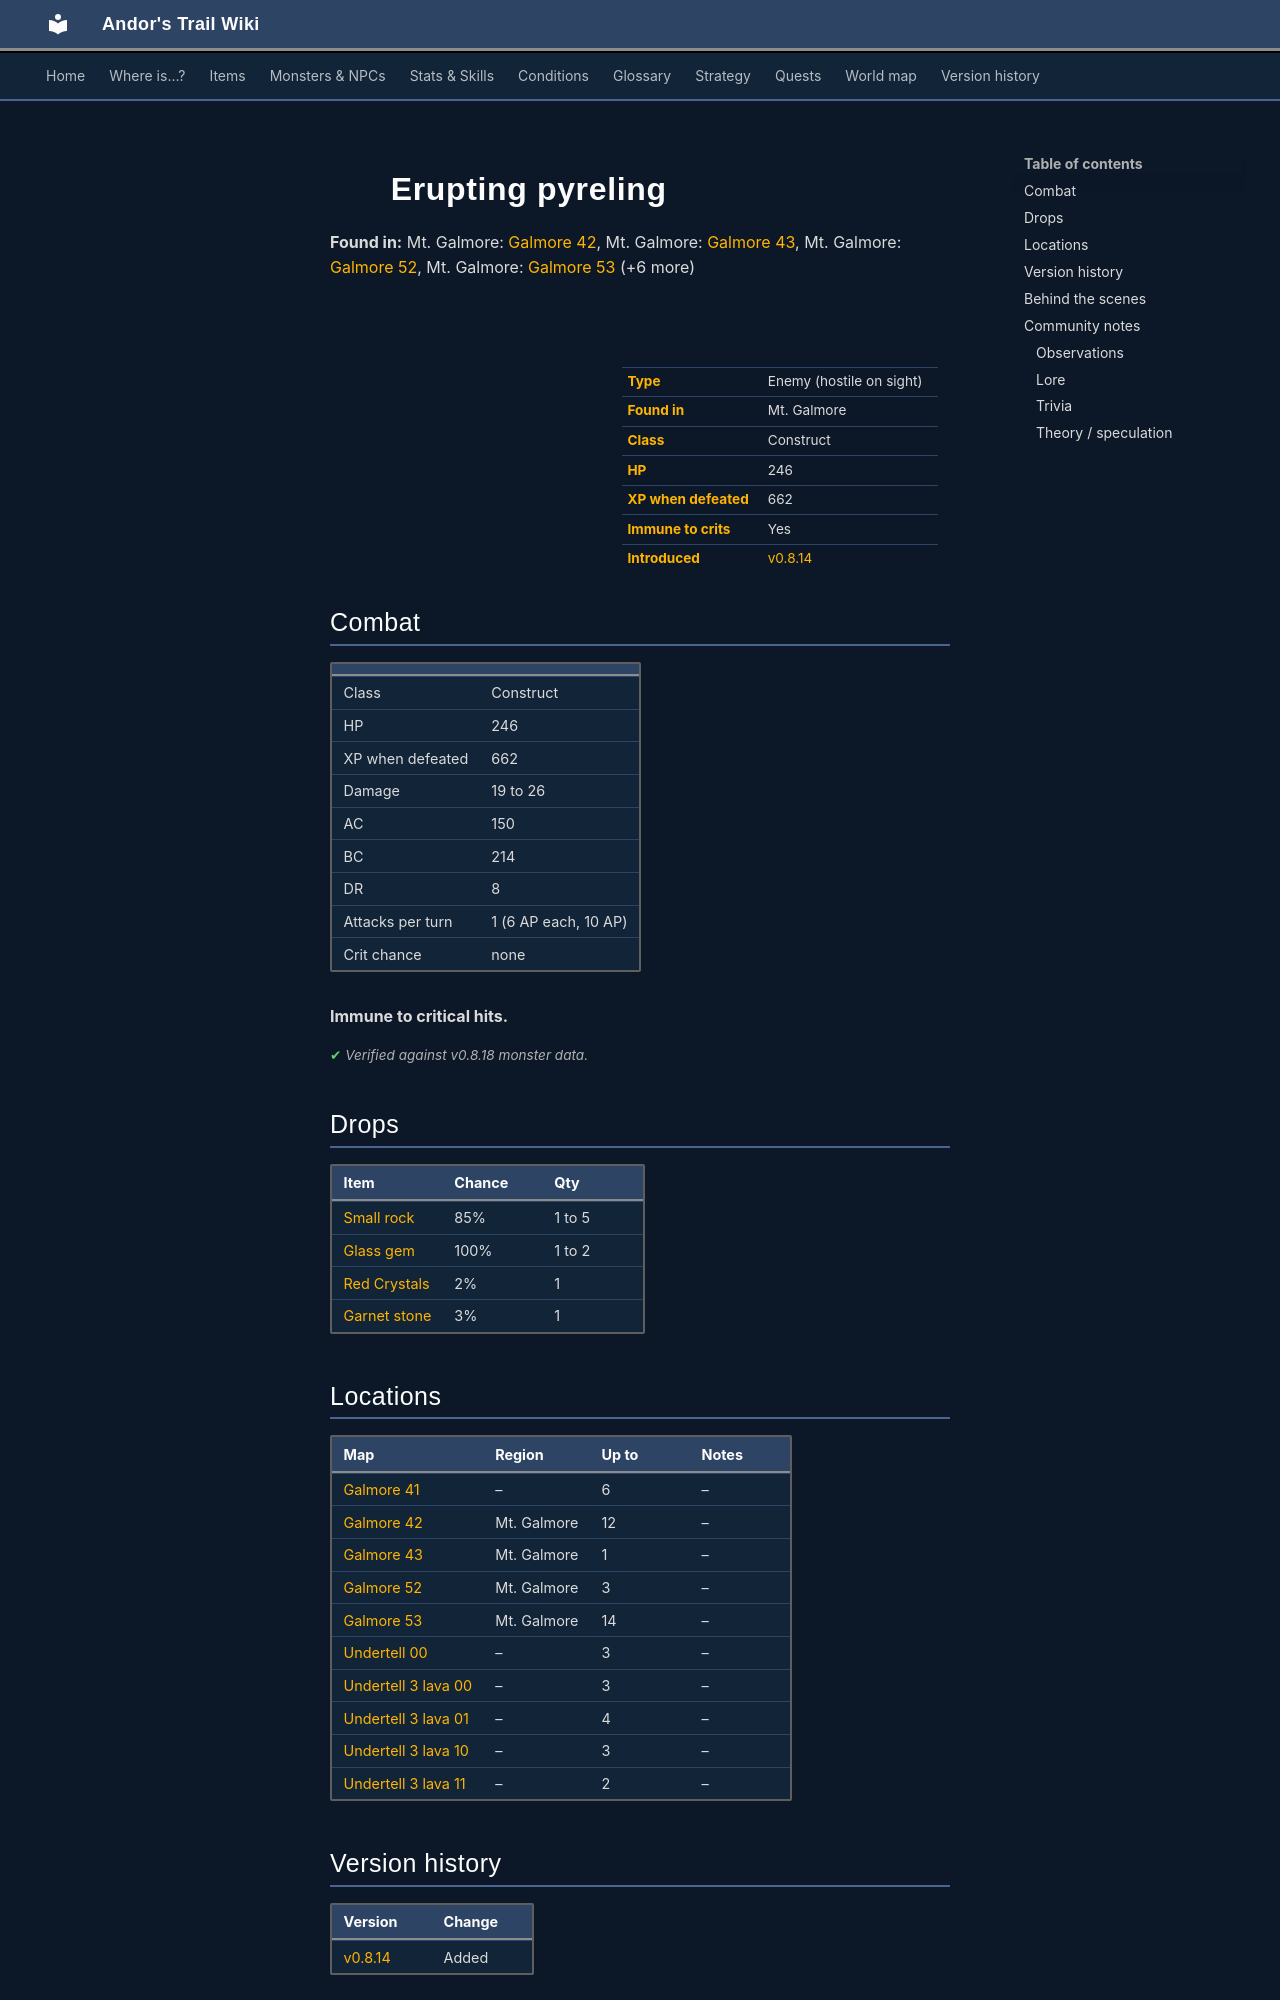

repository: asdfghjkl628/Andor-s-Trail-Wikiiii · page: monsters/erupting_pyreling/index.html · generator: mkdocs

---
description: "Erupting pyreling is an enemy in Andor's Trail (construct) with 246 HP, worth 662 XP, found in Mt. Galmore. Drops: Small rock, Glass gem, Red Crystals, Garnet stone."
---

# ![](../assets/icons/monsters/monsters_newb_1_1204.png){ .sprite } Erupting pyreling

**Found in:** Mt. Galmore: [Galmore 42](../maps/galmore_42.md), Mt. Galmore: [Galmore 43](../maps/galmore_43.md), Mt. Galmore: [Galmore 52](../maps/galmore_52.md), Mt. Galmore: [Galmore 53](../maps/galmore_53.md) (+6 more)

<div class="infobox" markdown>

<p class="ib-img"><img class="sprite" src="../../assets/icons/monsters/monsters_newb_1_1204.png" alt=""></p>

| | |
|---|---|
| **Type** | Enemy (hostile on sight) |
| **Found in** | Mt. Galmore |
| **Class** | Construct |
| **HP** | 246 |
| **XP when defeated** | 662 |
| **Immune to crits** | Yes |
| **Introduced** | [v0.8.14](../versions/0.8.14.md) |

</div>

## Combat

| | |
|---|---|
| Class | Construct |
| HP | 246 |
| XP when defeated | 662 |
| Damage | 19 to 26 |
| AC | 150 |
| BC | 214 |
| DR | 8 |
| Attacks per turn | 1 (6 AP each, 10 AP) |
| Crit chance | none |

**Immune to critical hits.**


<p class="verified">Verified against v0.8.18 monster data.</p>

## Drops

| Item | Chance | Qty |
|---|---|---|
| [Small rock](../items/rock.md) | 85% | 1 to 5 |
| [Glass gem](../items/gem1.md) | 100% | 1 to 2 |
| [Red Crystals](../items/crystal_red.md) | 2% | 1 |
| [Garnet stone](../items/garnet_stone.md) | 3% | 1 |

## Locations

| Map | Region | Up to | Notes |
|---|---|---|---|
| [Galmore 41](../maps/galmore_41.md) | – | 6 | – |
| [Galmore 42](../maps/galmore_42.md) | Mt. Galmore | 12 | – |
| [Galmore 43](../maps/galmore_43.md) | Mt. Galmore | 1 | – |
| [Galmore 52](../maps/galmore_52.md) | Mt. Galmore | 3 | – |
| [Galmore 53](../maps/galmore_53.md) | Mt. Galmore | 14 | – |
| [Undertell 00](../maps/undertell_00.md) | – | 3 | – |
| [Undertell 3 lava 00](../maps/undertell_3_lava_00.md) | – | 3 | – |
| [Undertell 3 lava 01](../maps/undertell_3_lava_01.md) | – | 4 | – |
| [Undertell 3 lava 10](../maps/undertell_3_lava_10.md) | – | 3 | – |
| [Undertell 3 lava 11](../maps/undertell_3_lava_11.md) | – | 2 | – |


## Version history

| Version | Change |
|---|---|
| [v0.8.14](../versions/0.8.14.md) | Added |

<p class="verified">Verified against v0.8.18 and every earlier release back to v0.7.0 (game data compared release by release).</p>


## Behind the scenes

*How the game data handles this character. Not needed for playing.*

??? info "How the XP value is calculated"

    The game computes each enemy's experience value when it loads the data (`MonsterTypeParser.java`):

    XP = ⌈(attacks per turn × attack chance × average damage × (1 + critical skill × critical multiplier) × 3 + HP × (1 + block chance) + 9 × damage resistance) × 0.7⌉

    Percentages are used as fractions (e.g. 60% = 0.6). Enemies whose attacks inflict a condition are worth 50 XP more. The More Exp skill adds a percentage on top.

??? info "Technical information"

    | | |
    |---|---|
    | Entry ID | `erupting_pyreling` |
    | Type (wiki) | Enemy |
    | Spawn group | `erupting_pyreling` |
    | Loot table | `erupting_pyreling_dl` |
    | Conversation | – |
    | Faction | – |
    | Movement | – |
    | Icon | `monsters_newb_1:1204` |
    | Defined in | `res/raw/monsterlist_mt_galmore2.json` |

    Raw data:

    ```json
    {
     "id": "erupting_pyreling",
     "name": "Erupting pyreling",
     "iconID": "monsters_newb_1:1204",
     "maxHP": 246,
     "moveCost": 8,
     "monsterClass": "construct",
     "attackDamage": {
      "min": 19,
      "max": 26
     },
     "droplistID": "erupting_pyreling_dl",
     "attackCost": 6,
     "attackChance": 150,
     "blockChance": 214,
     "damageResistance": 8
    }
    ```


## Community notes

<small>Written by players, not generated from game data. **Observations**: what players notice in-game · **Lore**: the in-world story · **Trivia**: real-world facts, references, development history · **Theory / speculation**: unconfirmed ideas; may just be unfinished content</small>
